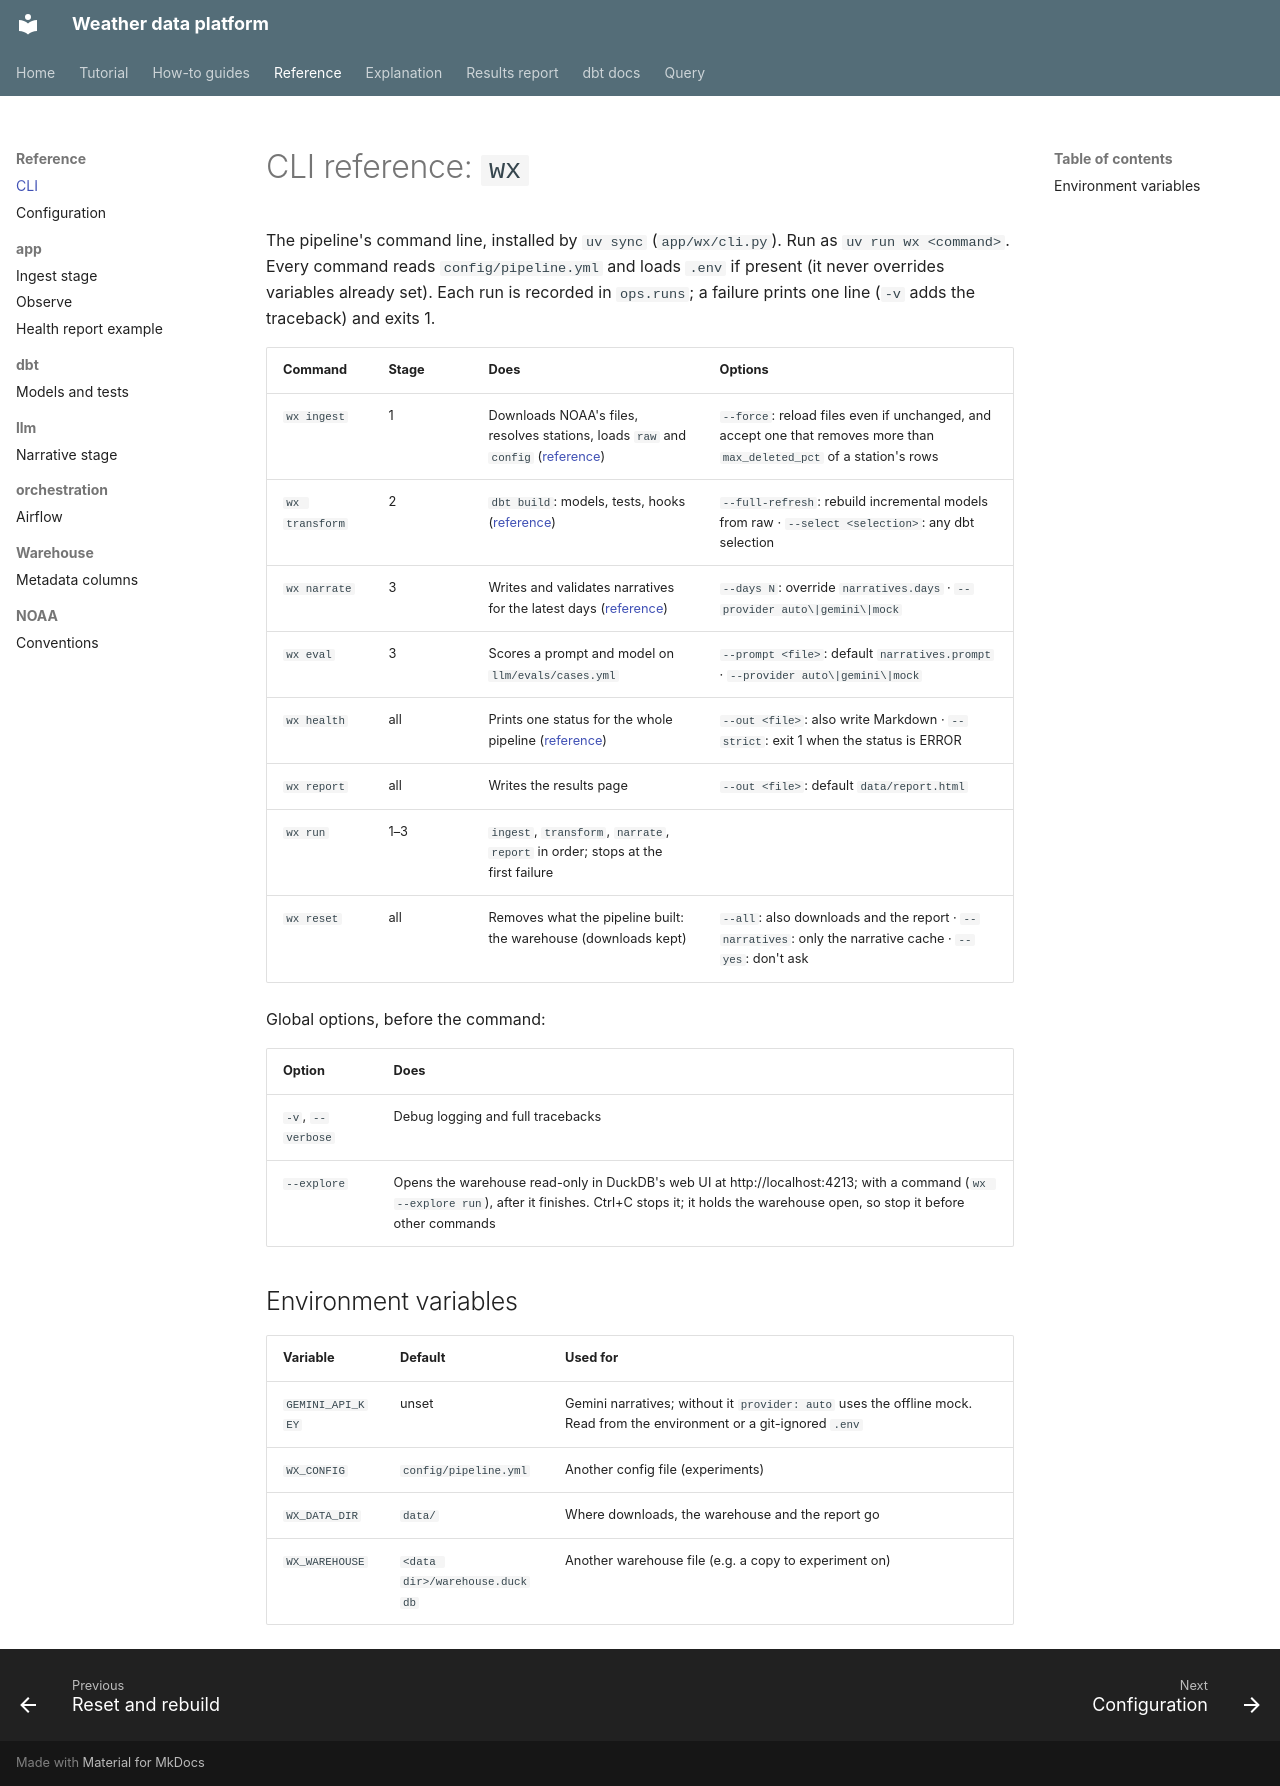

repository: apmalong/weather-data-platform · page: reference/cli/index.html · generator: mkdocs

# CLI reference: `wx`

The pipeline's command line, installed by `uv sync` (`app/wx/cli.py`). Run as `uv run wx <command>`.
Every command reads `config/pipeline.yml` and loads `.env` if present (it never overrides variables
already set). Each run is recorded in `ops.runs`; a failure prints one line (`-v` adds the traceback)
and exits 1.

| Command | Stage | Does | Options |
|---|---|---|---|
| `wx ingest` | 1 | Downloads NOAA's files, resolves stations, loads `raw` and `config` ([reference](app/ingest.md)) | `--force`: reload files even if unchanged, and accept one that removes more than `max_deleted_pct` of a station's rows |
| `wx transform` | 2 | `dbt build`: models, tests, hooks ([reference](dbt/models-and-tests.md)) | `--full-refresh`: rebuild incremental models from raw · `--select <selection>`: any dbt selection |
| `wx narrate` | 3 | Writes and validates narratives for the latest days ([reference](llm/narratives.md)) | `--days N`: override `narratives.days` · `--provider auto\|gemini\|mock` |
| `wx eval` | 3 | Scores a prompt and model on `llm/evals/cases.yml` | `--prompt <file>`: default `narratives.prompt` · `--provider auto\|gemini\|mock` |
| `wx health` | all | Prints one status for the whole pipeline ([reference](app/observe.md)) | `--out <file>`: also write Markdown · `--strict`: exit 1 when the status is ERROR |
| `wx report` | all | Writes the results page | `--out <file>`: default `data/report.html` |
| `wx run` | 1–3 | `ingest`, `transform`, `narrate`, `report` in order; stops at the first failure | |
| `wx reset` | all | Removes what the pipeline built: the warehouse (downloads kept) | `--all`: also downloads and the report · `--narratives`: only the narrative cache · `--yes`: don't ask |

Global options, before the command:

| Option | Does |
|---|---|
| `-v`, `--verbose` | Debug logging and full tracebacks |
| `--explore` | Opens the warehouse read-only in DuckDB's web UI at http://localhost:4213; with a command (`wx --explore run`), after it finishes. Ctrl+C stops it; it holds the warehouse open, so stop it before other commands |

## Environment variables

| Variable | Default | Used for |
|---|---|---|
| `GEMINI_API_KEY` | unset | Gemini narratives; without it `provider: auto` uses the offline mock. Read from the environment or a git-ignored `.env` |
| `WX_CONFIG` | `config/pipeline.yml` | Another config file (experiments) |
| `WX_DATA_DIR` | `data/` | Where downloads, the warehouse and the report go |
| `WX_WAREHOUSE` | `<data dir>/warehouse.duckdb` | Another warehouse file (e.g. a copy to experiment on) |
